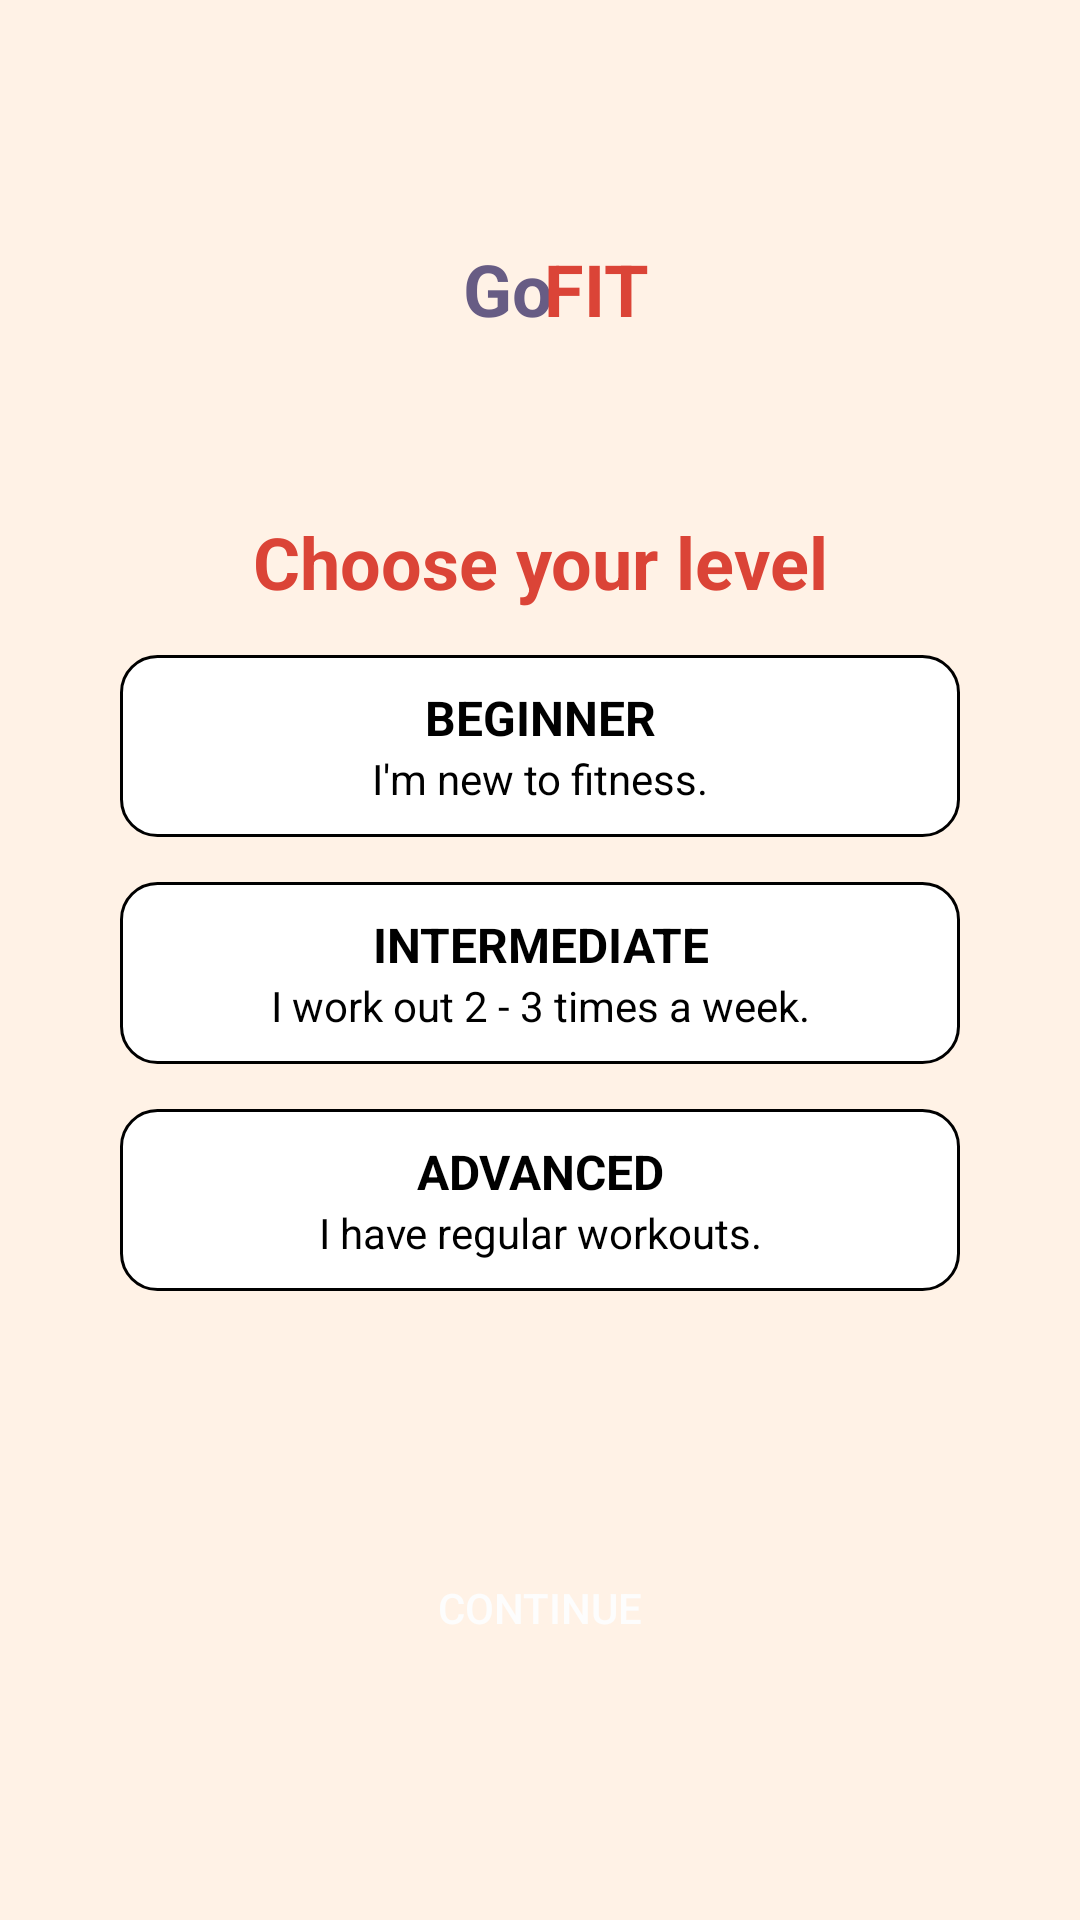

This screen was rendered from an Android layout file. Write that file and the resources it references.
<!-- AndroidManifest.xml: application theme Theme.GoFIT -->
<!-- res/layout/activity_level.xml -->
<?xml version="1.0" encoding="utf-8"?>
<androidx.constraintlayout.widget.ConstraintLayout xmlns:android="http://schemas.android.com/apk/res/android"
    xmlns:app="http://schemas.android.com/apk/res-auto"
    xmlns:tools="http://schemas.android.com/tools"
    android:layout_width="match_parent"
    android:layout_height="match_parent"
    android:background="@color/Background"
    tools:context=".MainActivity">

    <TextView
        android:id="@+id/tvGofit17"
        android:layout_width="wrap_content"
        android:layout_height="wrap_content"
        android:layout_marginTop="80dp"
        android:text="Go"
        android:textColor="#675C84"
        android:textSize="24sp"
        android:textStyle="bold"
        app:layout_constraintHorizontal_bias="0.468"
        app:layout_constraintLeft_toLeftOf="parent"
        app:layout_constraintRight_toRightOf="parent"
        app:layout_constraintTop_toTopOf="parent" />

    <TextView
        android:id="@+id/tvGofit18"
        android:layout_width="wrap_content"
        android:layout_height="wrap_content"
        android:layout_marginTop="80dp"
        android:text="FIT"
        android:textColor="#DB4437"
        android:textSize="24sp"
        android:textStyle="bold"
        app:layout_constraintHorizontal_bias="0.558"
        app:layout_constraintLeft_toLeftOf="parent"
        app:layout_constraintRight_toRightOf="parent"
        app:layout_constraintTop_toTopOf="parent" />

    <Button
        android:id="@+id/banner9"
        android:layout_width="425dp"
        android:layout_height="51dp"
        android:background="@drawable/roundstyle"
        android:backgroundTint="#DB4437"
        app:layout_constraintEnd_toEndOf="parent"
        app:layout_constraintStart_toStartOf="parent"
        app:layout_constraintTop_toTopOf="parent" />

    <LinearLayout
        android:id="@+id/loSignup"
        android:layout_width="280dp"
        android:layout_height="wrap_content"

        android:layout_marginBottom="24dp"
        android:gravity="center"
        android:orientation="vertical"
        app:layout_constraintBottom_toBottomOf="parent"
        app:layout_constraintEnd_toEndOf="parent"
        app:layout_constraintStart_toStartOf="parent"
        app:layout_constraintTop_toTopOf="parent">

        <TextView
            android:id="@+id/tvTargetPrompt"
            android:layout_width="match_parent"
            android:layout_height="wrap_content"
            android:layout_marginBottom="15dp"
            android:text="Choose your level"
            android:textAlignment="center"
            android:textColor="@color/Red"
            android:textSize="24sp"
            android:textStyle="bold"
            app:layout_constraintEnd_toEndOf="parent"
            app:layout_constraintStart_toStartOf="parent" />

        <LinearLayout
            android:id="@+id/loBeginner"
            android:layout_width="match_parent"
            android:layout_height="match_parent"
            android:layout_marginBottom="15dp"
            android:background="@drawable/edittext_border_black"
            android:textColor="@color/black"
            android:orientation="vertical"
            android:padding="10dp"
            android:clickable="true">

            <TextView
                android:id="@+id/tvBegLabel"
                android:layout_width="match_parent"
                android:layout_height="wrap_content"
                android:text="BEGINNER"
                android:textAlignment="center"
                android:textColor="#000000"
                android:textSize="16sp"
                android:textStyle="bold" />

            <TextView
                android:id="@+id/tvBegDes"
                android:layout_width="match_parent"
                android:layout_height="wrap_content"
                android:text="I'm new to fitness."
                android:textAlignment="center"
                android:textColor="#000000"
                android:textSize="14sp" />
        </LinearLayout>

        <LinearLayout
            android:id="@+id/loInter"
            android:layout_width="match_parent"
            android:layout_height="match_parent"
            android:layout_marginBottom="15dp"
            android:background="@drawable/edittext_border_black"
            android:textColor="@color/black"
            android:orientation="vertical"
            android:padding="10dp"
            android:clickable="true">

            <TextView
                android:id="@+id/tvInterLabel"
                android:layout_width="match_parent"
                android:layout_height="wrap_content"
                android:text="INTERMEDIATE"
                android:textAlignment="center"
                android:textColor="#000000"
                android:textSize="16sp"
                android:textStyle="bold" />

            <TextView
                android:id="@+id/tvInterDes"
                android:layout_width="match_parent"
                android:layout_height="wrap_content"
                android:text="I work out 2 - 3 times a week."
                android:textAlignment="center"
                android:textColor="#000000"
                android:textSize="14sp" />
        </LinearLayout>

        <LinearLayout
            android:id="@+id/loAdv"
            android:layout_width="match_parent"
            android:layout_height="match_parent"
            android:layout_marginBottom="15dp"
            android:background="@drawable/edittext_border_black"
            android:textColor="@color/black"
            android:orientation="vertical"
            android:padding="10dp"
            android:clickable="true">

            <TextView
                android:id="@+id/tvAdvLabel"
                android:layout_width="match_parent"
                android:layout_height="wrap_content"
                android:text="ADVANCED"
                android:textAlignment="center"
                android:textColor="#000000"
                android:textSize="16sp"
                android:textStyle="bold" />

            <TextView
                android:id="@+id/tvAdvDes"
                android:layout_width="match_parent"
                android:layout_height="wrap_content"
                android:text="I have regular workouts."
                android:textAlignment="center"
                android:textColor="#000000"
                android:textSize="14sp" />
        </LinearLayout>


    </LinearLayout>

    <TextView
        android:id="@+id/tvPrompt"
        android:layout_width="match_parent"
        android:layout_height="wrap_content"
        android:textAlignment="center"
        android:textColor="#FA0000"
        android:textColorLink="#FF0000"
        android:textSize="12sp"
        app:layout_constraintBottom_toTopOf="@+id/btnLCont"
        app:layout_constraintEnd_toEndOf="parent"
        app:layout_constraintStart_toStartOf="parent"
        app:layout_constraintTop_toBottomOf="@+id/loSignup" />

    <Button
        android:id="@+id/btnLCont"
        android:layout_width="280dp"
        android:layout_height="wrap_content"
        android:layout_marginBottom="80dp"
        android:background="@drawable/roundstyle"
        android:backgroundTint="#675C84"
        android:text="Continue"
        android:textColor="#FDFDFD"
        app:layout_constraintBottom_toBottomOf="parent"
        app:layout_constraintEnd_toEndOf="parent"
        app:layout_constraintStart_toStartOf="parent" />

</androidx.constraintlayout.widget.ConstraintLayout>
<!-- resources referenced by this layout -->
<resources>
  <color name="Background">#FFF2E6</color>
  <color name="Red">#DB4437</color>
  <color name="black">#FF000000</color>
  <!-- drawable edittext_border_black (drawable) -->
  <?xml version="1.0" encoding="utf-8"?>
  <shape xmlns:android="http://schemas.android.com/apk/res/android">
      <solid android:color="#FFFFFF" />
      <stroke android:color="#000000" android:width="1dp" />
      <corners android:radius="12dp"/>
  </shape>
  <style name="Theme.GoFIT" parent="Base.Theme.GoFIT" />
  <style name="Base.Theme.GoFIT" parent="Theme.AppCompat.DayNight.DarkActionBar">
          
          
      </style>
</resources>
